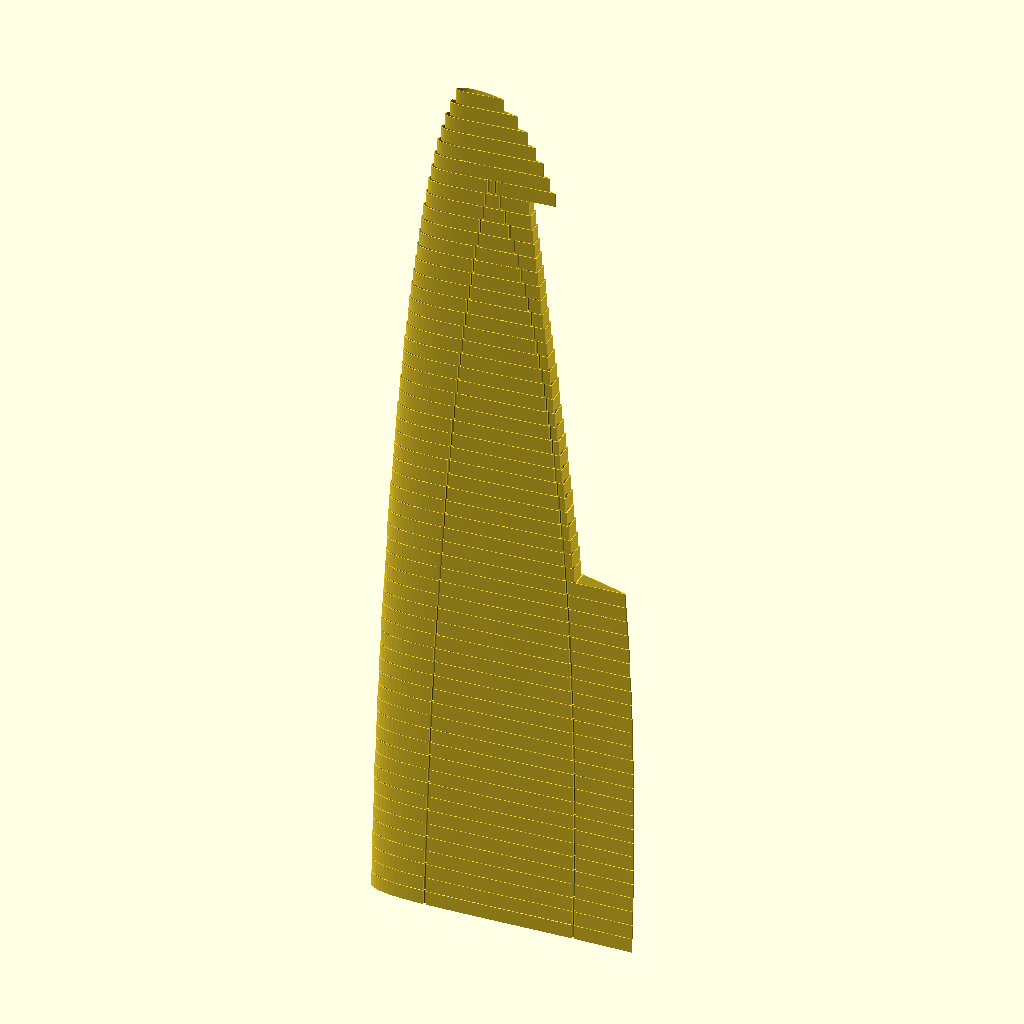
Cell 1: the model at its default parameters.
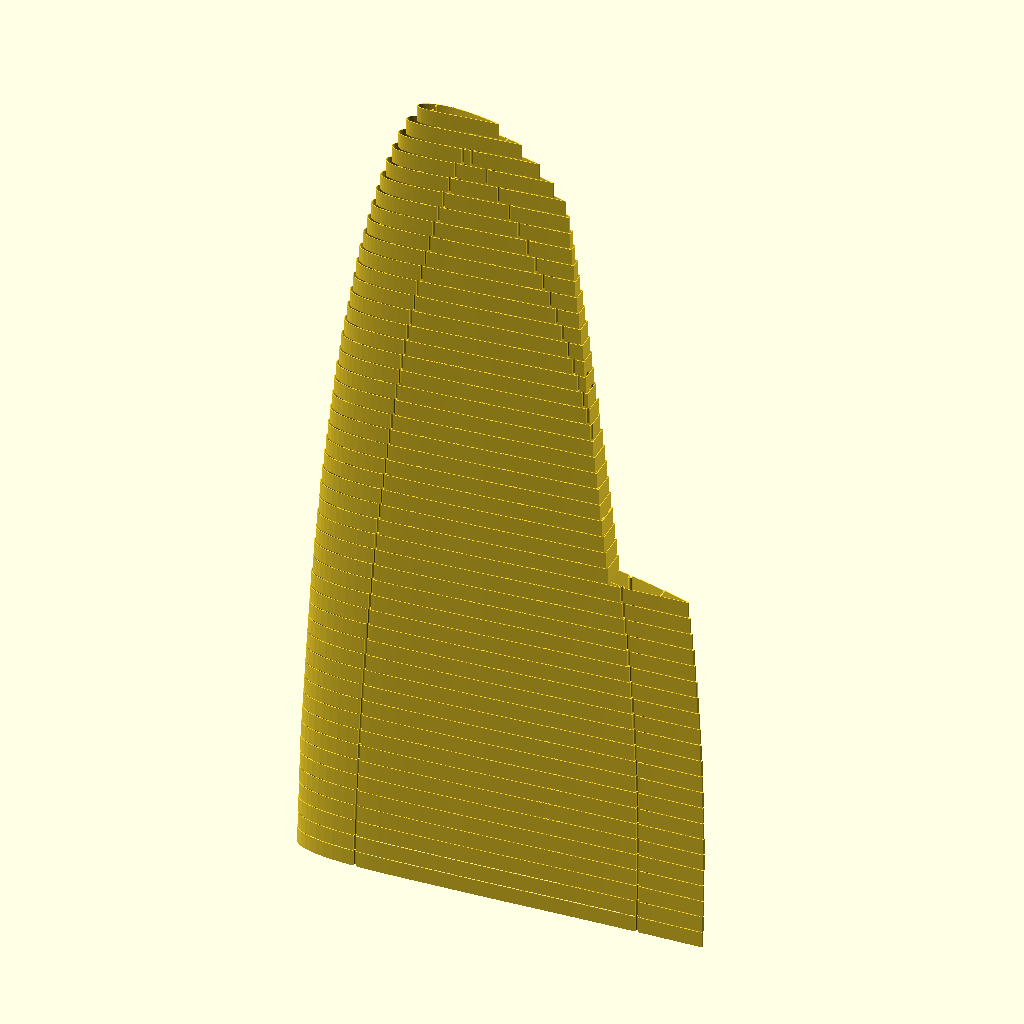
Cell 2 — preset "New set 1".
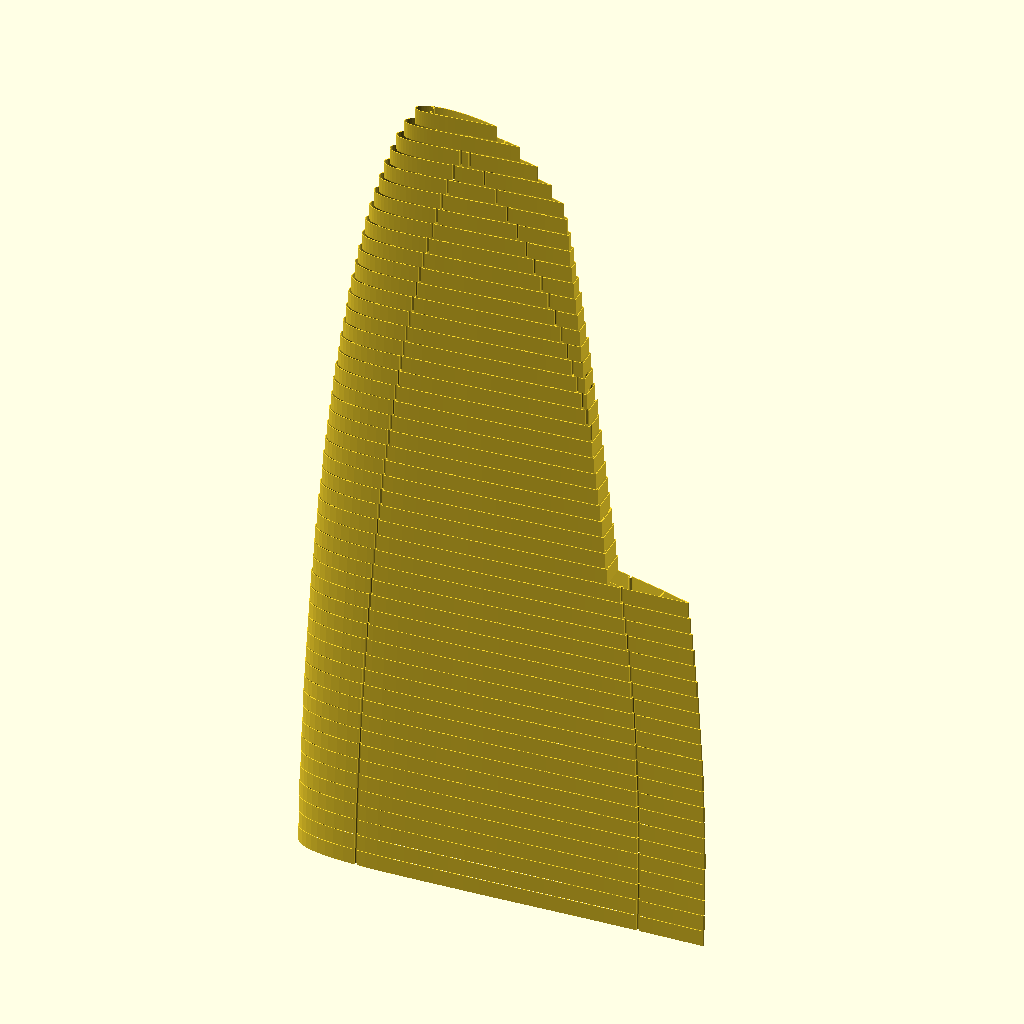
Cell 3: the "New set 2" preset from the model's presets file.
All cells are drawn from the same view direction (rotation 55°, 0°, 25°, orthographic, colour scheme Cornfield), but the view is re-fitted for each cell, so position and scale can differ between cells as well as the parameter.
Source of the model, modelle/baron/wing.scad:
// wing.scad – Hauptflügel-Konfiguration
// Nutzt elliptic_wing.scad als Geometrie-Kern.

// --- Wing Parameter ---
wing_naca         = [0.04, 0.4, 0.15];  // NACA 4415
chord_root        = 180;                 // [mm]
half_span         = 600;                 // [mm]
step              = $preview ? 10 : 0.2;
tip_min           = 5;

wall              = 0.4;
rib_wall          = 0.8;
rib_angle         = 45;
rib_spacing       = 40;
rib_inset_root    = 5;
rib_inset_min     = 2;
rib_inset_r       = 1;
steg_w_root       = 7;
min_hole_chord    = 30;

v_angle           = 3;
washout           = 3;
washout_start     = 0;
sweep_ref         = 0.30;

aileron_hinge_pct = 0.79;
aileron_hinge_sweep = -8.2;
aileron_gap       = 0.8;
aileron_bevel     = 30;

groove_inset      = 40;

$fn               = $preview ? 24 : 64;

_seg_unit         = round(half_span / 4.5 / step) * step;
aileron_y1        = 2 * _seg_unit;
aileron_y2        = 4 * _seg_unit;
segment_bounds    = [
    0,
    1 * _seg_unit,
    2 * _seg_unit - aileron_gap,
    3 * _seg_unit,
    4 * _seg_unit + aileron_gap/2,
    half_span
];

show_preview = false;

include <elliptic_wing.scad>

module main_wing(y_start = 0, y_end = half_span) {
    wing(y_start, y_end);
}

module main_aileron(y_start = aileron_y1 - aileron_gap, y_end = aileron_y2 + aileron_gap) {
    aileron(y_start, y_end);
}

function wing_seg_boundary(i) = seg_boundary(i);

module main_wing_segment(index) {
    wing_segment(wing_seg_boundary(index), wing_seg_boundary(index + 1));
}

module main_aileron_segment(index) {
    aileron_part(wing_seg_boundary(index), wing_seg_boundary(index + 1));
}

    main_wing();
Customizer parameters (derived from the source; name, type, default, range or options):
wing_naca: vector, default [0.04, 0.4, 0.15]
chord_root: number, default 180
half_span: number, default 600
tip_min: number, default 5
wall: number, default 0.4
rib_wall: number, default 0.8
rib_angle: number, default 45
rib_spacing: number, default 40
rib_inset_root: number, default 5
rib_inset_min: number, default 2
rib_inset_r: number, default 1
steg_w_root: number, default 7
min_hole_chord: number, default 30
v_angle: number, default 3
washout: number, default 3
washout_start: number, default 0
sweep_ref: number, default 0.3
aileron_hinge_pct: number, default 0.79
aileron_hinge_sweep: number, default -8.2
aileron_gap: number, default 0.8
aileron_bevel: number, default 30
groove_inset: number, default 40
show_preview: bool, default false
